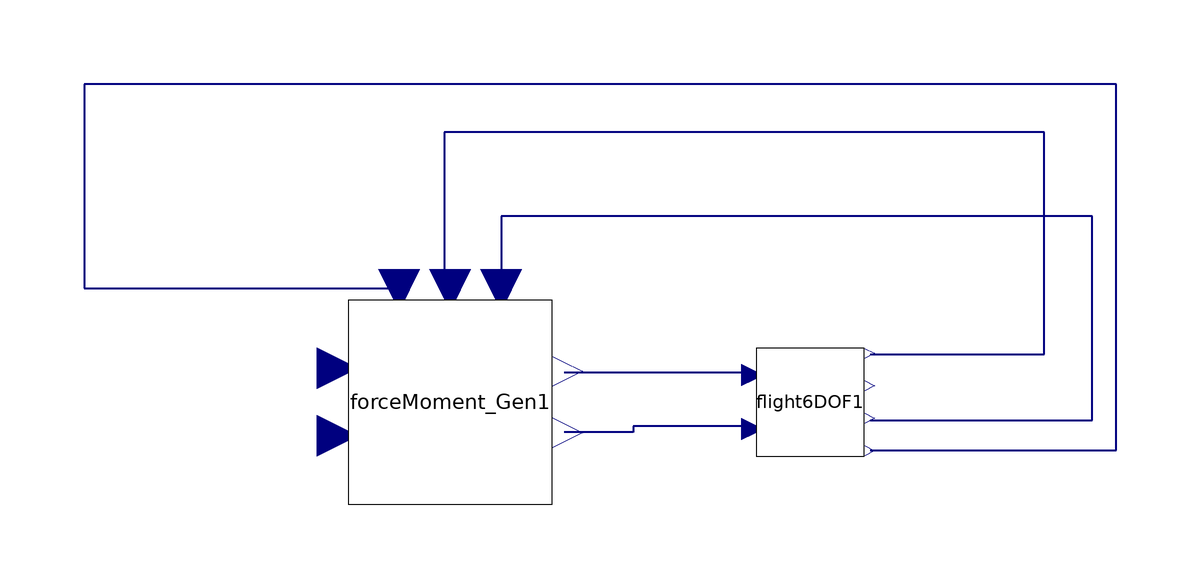

This picture is the connection diagram that the Modelica source below describes through its graphical annotations.

model CessnaTrim

// The initial values for delta[2] (elevator), alpha, thrust, and V are obtained by executing Trim_Conditions_Cessna.mo.

parameter Real m = 1043.26;//1.56 for zagi
parameter Real s = 16.1651;//reference area
parameter Real cbar = 1.493 ;//average chord
parameter Real b = 10.911 ;//span
parameter Real W[3]  = m*{0,0, 9.81};//gravitational force
//parameter Real b= 1.4224, cbar = 0.3302,s = 0.2589;



parameter Real CD0    = 0.036;//= 0.01631;for Zagi
parameter Real K_drag  = 0.0830304;//for cessna
parameter Real CD_beta = 0.17;//for cessna
parameter Real CD_alpha= 0.2108;
parameter Real CD_q = 0;
parameter Real CD_delta_e= 0.3045;

//side force
parameter Real Cy_beta  = -0.31;//for cessna
parameter Real Cy_p  = -0.037;//for cessna
parameter Real Cy_r   = 0.21;//for cessna
parameter Real Cy_delta_r = 0.187; //for cessna
parameter Real Cy_delta_a= 0;     //for cessna

// lift
parameter Real CL0 = 0.25;   //for cessna
parameter Real CL_alpha = 4.47;//for cessna
parameter Real CL_q = 3.9;//for cessna
parameter Real CL_delta_e = 0.3476;//for cessna

// rolling moment
parameter Real Cl_beta = -0.089;//for cessna
parameter Real Cl_p = -0.47;//for cessna
parameter Real Cl_r = 0.096;//for cessna
parameter Real Cl_delta_a= -0.09;//for cessna
parameter Real Cl_delta_r = 0.0147;//for cessna

// pitching moment
parameter Real Cm0 = -0.02;//for cessna
parameter Real Cm_alpha = -1.8;//for cessna
parameter Real Cm_q   = -12.4;//for cessna
parameter Real Cm_delta_e = -1.28;//for cessna

// yawing moment
parameter Real Cn_beta = 0.065;//for cessna
parameter Real Cn_p  = -0.03;//for cessna
parameter Real Cn_r = -0.99;//for cessna
parameter Real Cn_delta_a = -0.0053;//for cessna
parameter Real Cn_delta_r = -0.0657;//for cessna


//Initial conditions. (delta[2], thrust[1] and the others are straightforward)
parameter  Real del[3] = {0,-0.15625,0};
parameter  Real thrust[3] = {1112.82 , 0, 0};
parameter Real alphazero = 0.1;
parameter Real V = 39.8858;

  
  Flight_Dynamics.Components.ForceMoment_Gen forceMoment_Gen1( CD0 = CD0, CD_alpha = CD_alpha, CD_beta = CD_beta, CD_delta_e = CD_delta_e, CD_q = CD_q, CL0 = CL0, CL_alpha = CL_alpha, CL_delta_e = CL_delta_e, CL_q = CL_q, Cl_beta = Cl_beta, Cl_delta_a = Cl_delta_a, Cl_delta_r =Cl_delta_r, Cl_p = Cl_p, Cl_r = Cl_r, Cm0 = Cm0, Cm_alpha = Cm_alpha, Cm_delta_e = Cm_delta_e, Cm_q = Cm_q, Cn_beta = Cn_beta, Cn_delta_a = Cn_delta_a, Cn_delta_r = Cn_delta_r, Cn_p = Cn_p, Cn_r = Cn_r, Cy_beta = Cy_beta, Cy_delta_a = Cy_delta_a, Cy_delta_r = Cy_delta_r, Cy_p = Cy_p, Cy_r = Cy_r,W =m * {0, 0, 9.81},  b= b, cbar =cbar, g = 9.81, m = m, rho = 1.225, s = s)  annotation(
    Placement(visible = true, transformation(origin = {-9, 1}, extent = {{-17, -17}, {17, 17}}, rotation = 0)));



  Flight_Dynamics.Components.Flight6DOF flight6DOF1(J = {{1285.31, 0.0, 0.0}, {0.0, 1824.93, 0.0}, {0.0, 0.0, 2666.893}}, g = {0,0, 9.81},mass = m, omega( fixed = true,start = {0, 0, 0}), pos(start = {0, 0, -1000}), v(start = {V*cos(alphazero), 0, V*sin(alphazero)}))  annotation(
    Placement(visible = true, transformation(origin = {51, 1}, extent = {{-9, -9}, {9, 9}}, rotation = 0)));
  
  



initial equation
forceMoment_Gen1.alpha = alphazero;
forceMoment_Gen1.angles[2] = alphazero;

equation
  connect(flight6DOF1.v, forceMoment_Gen1.vel) annotation(
    Line(points = {{61, 9}, {90, 9}, {90, 46}, {-10, 46}, {-10, 20}, {-9, 20}}, color = {0, 0, 127}, thickness = 0.5));


  connect(flight6DOF1.angles, forceMoment_Gen1.angles) annotation(
    Line(points = {{61, -7}, {102, -7}, {102, 54}, {-70, 54}, {-70, 20}, {-17.5, 20}}, color = {0, 0, 127}, thickness = 0.5));
  connect(flight6DOF1.omega, forceMoment_Gen1.omega) annotation(
    Line(points = {{61, -2}, {98, -2}, {98, 32}, {-0.5, 32}, {-0.5, 20}}, color = {0, 0, 127}, thickness = 0.5));
  connect(flight6DOF1.Moment, forceMoment_Gen1.Moment) annotation(
    Line(points = {{41, -3}, {21.5, -3}, {21.5, -4}, {10, -4}}, color = {0, 0, 127}, thickness = 0.5));
  connect(forceMoment_Gen1.Force, flight6DOF1.Force) annotation(
    Line(points = {{10, 6}, {41, 6}}, color = {0, 0, 127}, thickness = 0.5));
  forceMoment_Gen1.thrust = thrust;
  forceMoment_Gen1.delta = del;
  
  annotation(experiment(StartTime = 0, StopTime = 100, Tolerance = 1e-3, Interval = 0.001),
    uses(Modelica(version = "3.2.2")));
    end CessnaTrim;